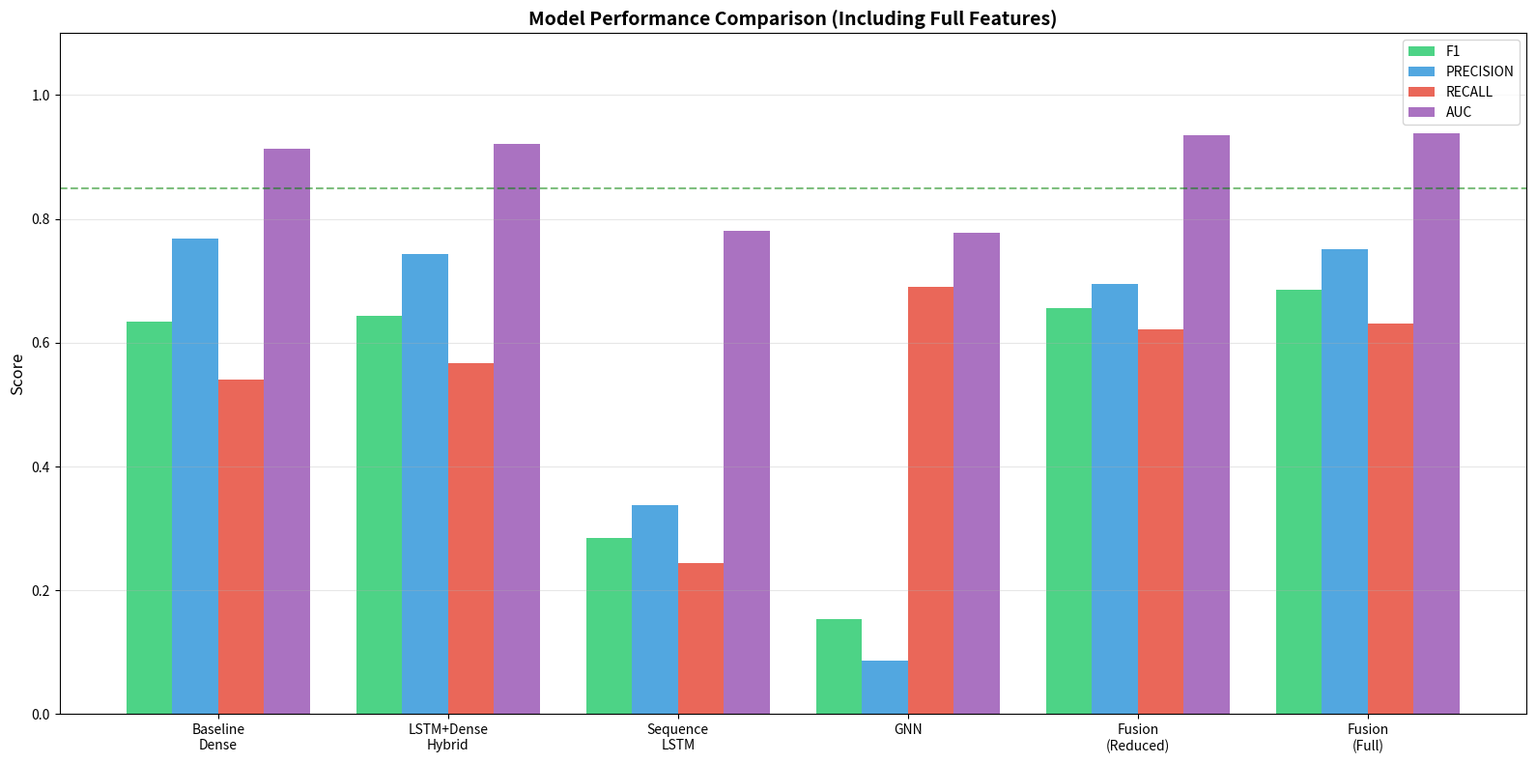
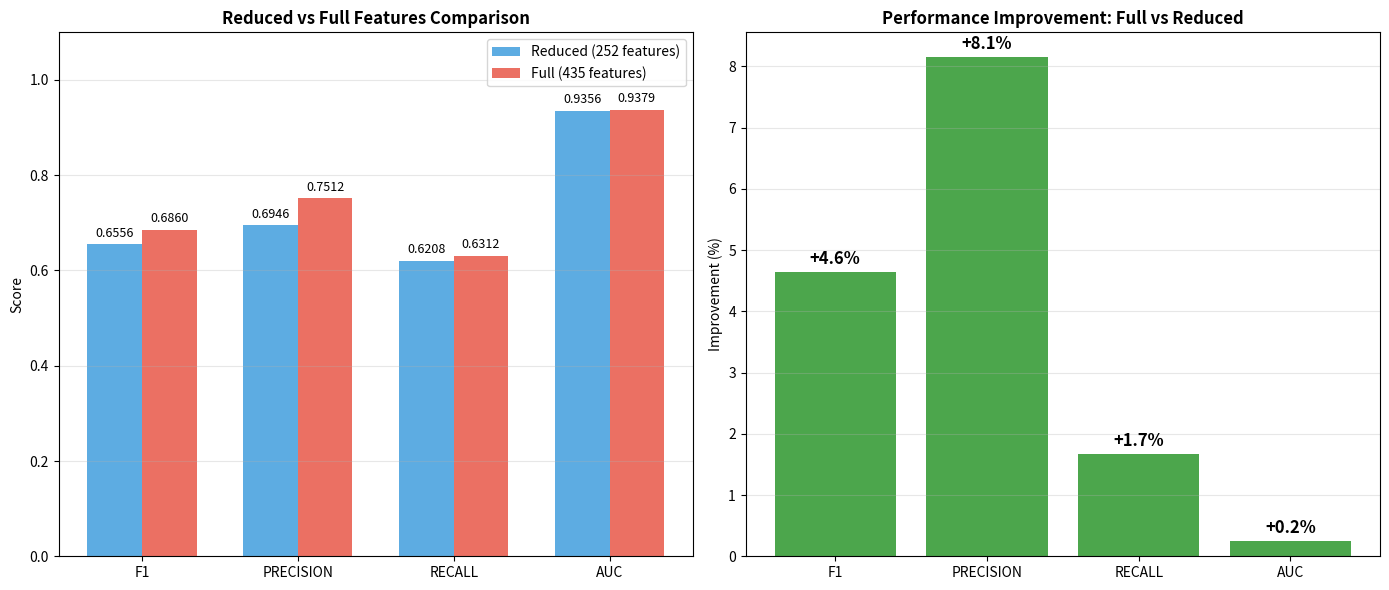
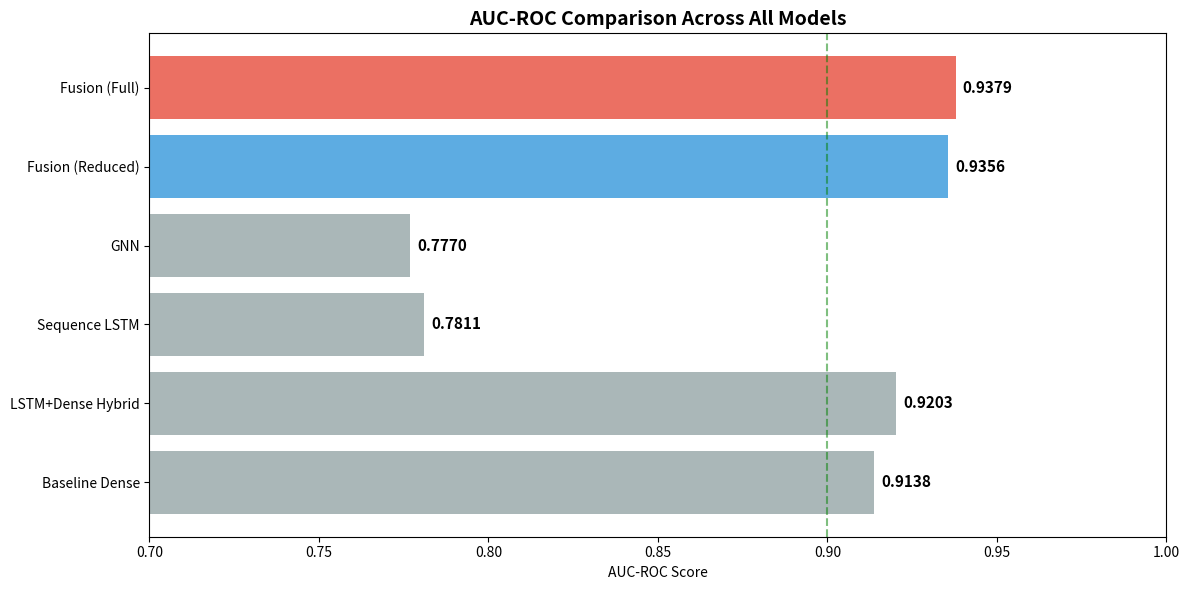
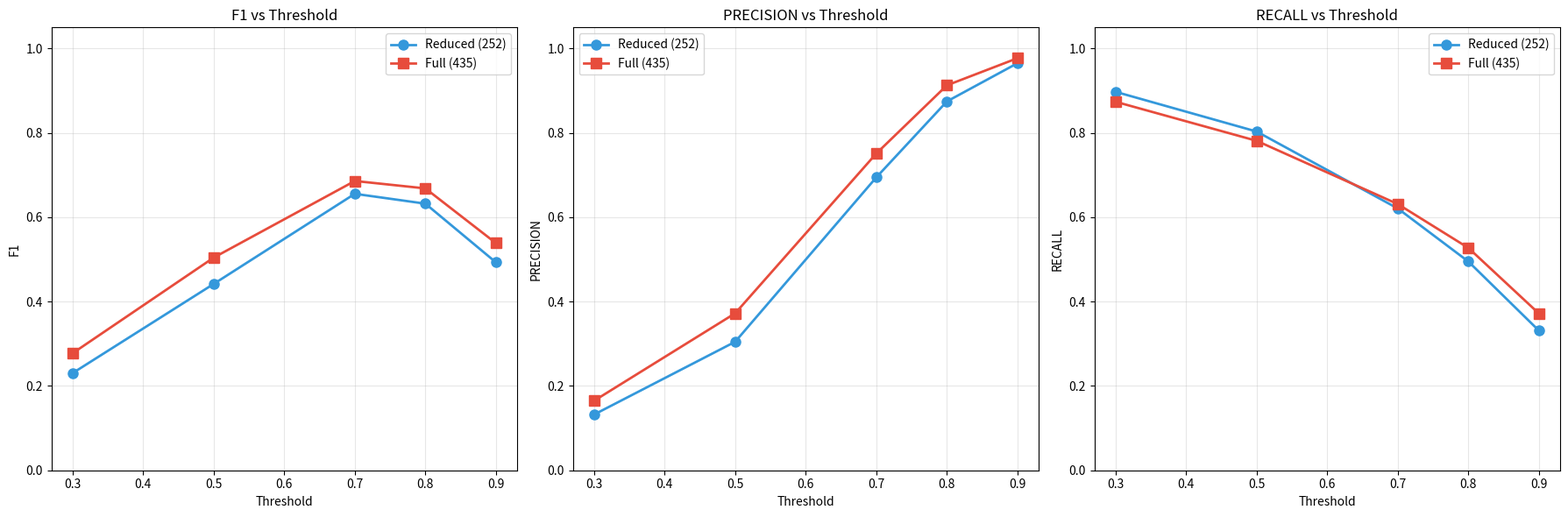
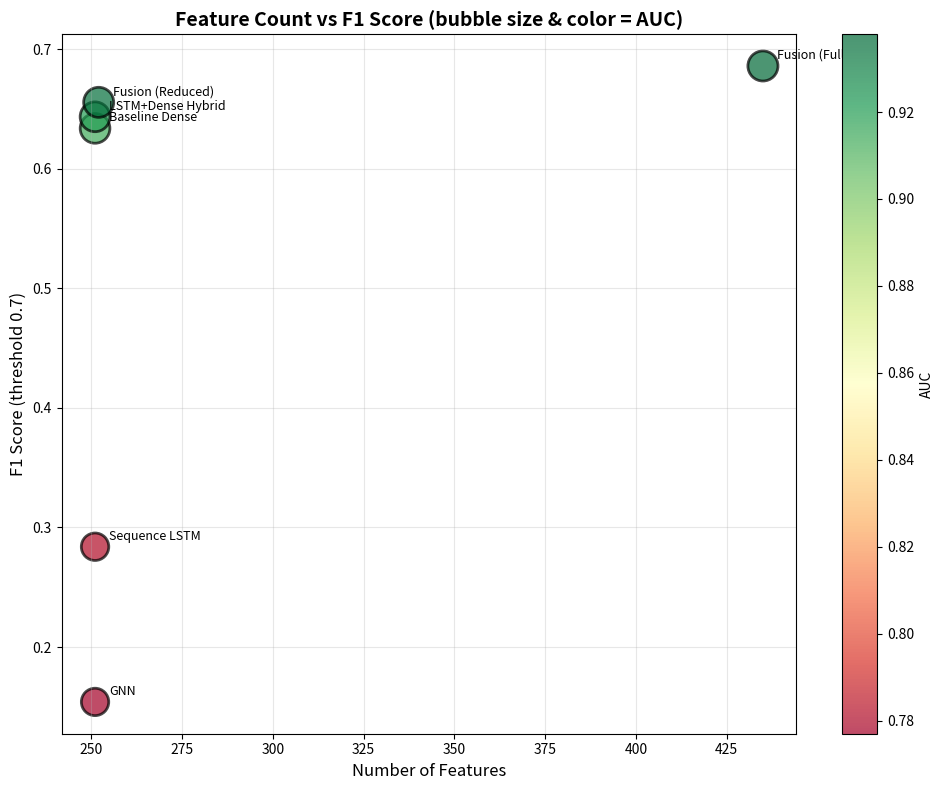

Source code (Python) for these figures, in order:
import numpy as np
import matplotlib.pyplot as plt
import os

results = {
    'Baseline Dense': {
        'f1': 0.6338, 'precision': 0.7674, 'recall': 0.5399, 'auc': 0.9138,
        'features': 251
    },
    'LSTM+Dense Hybrid': {
        'f1': 0.6435, 'precision': 0.7433, 'recall': 0.5673, 'auc': 0.9203,
        'features': 251
    },
    'Sequence LSTM': {
        'f1': 0.2839, 'precision': 0.3381, 'recall': 0.2447, 'auc': 0.7811,
        'features': 251
    },
    'GNN': {
        'f1': 0.1541, 'precision': 0.0867, 'recall': 0.6909, 'auc': 0.7770,
        'features': 251
    },
    'Fusion (Reduced)': {
        'f1': 0.6556, 'precision': 0.6946, 'recall': 0.6208, 'auc': 0.9356,
        'features': 252
    },
    'Fusion (Full)': {
        'f1': 0.6860, 'precision': 0.7512, 'recall': 0.6312, 'auc': 0.9379,
        'features': 435
    }
}

# Threshold analysis for full features model
threshold_results_full = {
    0.3: {'f1': 0.2775, 'precision': 0.1649, 'recall': 0.8738},
    0.5: {'f1': 0.5043, 'precision': 0.3723, 'recall': 0.7812},
    0.7: {'f1': 0.6860, 'precision': 0.7512, 'recall': 0.6312},
    0.8: {'f1': 0.6684, 'precision': 0.9128, 'recall': 0.5273},
    0.9: {'f1': 0.5386, 'precision': 0.9771, 'recall': 0.3717}
}

threshold_results_reduced = {
    0.3: {'f1': 0.2304, 'precision': 0.1322, 'recall': 0.8974},
    0.5: {'f1': 0.4419, 'precision': 0.3048, 'recall': 0.8032},
    0.7: {'f1': 0.6556, 'precision': 0.6946, 'recall': 0.6208},
    0.8: {'f1': 0.6322, 'precision': 0.8746, 'recall': 0.4950},
    0.9: {'f1': 0.4930, 'precision': 0.9652, 'recall': 0.3311}
}

def generate_visualizations():
    os.makedirs('results_sequence/result_full_comparison', exist_ok=True)
    
    models = list(results.keys())
    metrics = ['f1', 'precision', 'recall', 'auc']
    
    # 1. Grouped bar chart - All metrics comparison
    fig, ax = plt.subplots(figsize=(16, 8))
    x = np.arange(len(models))
    width = 0.2
    
    colors = ['#2ecc71', '#3498db', '#e74c3c', '#9b59b6']
    for i, metric in enumerate(metrics):
        values = [results[m][metric] for m in models]
        bars = ax.bar(x + i*width, values, width, label=metric.upper(), alpha=0.85, color=colors[i])
    
    ax.set_ylabel('Score', fontsize=12)
    ax.set_title('Model Performance Comparison (Including Full Features)', fontsize=14, fontweight='bold')
    ax.set_xticks(x + width * 1.5)
    ax.set_xticklabels([m.replace(' ', '\n') for m in models], fontsize=10)
    ax.legend(fontsize=10)
    ax.set_ylim(0, 1.1)
    ax.axhline(y=0.85, color='green', linestyle='--', alpha=0.5, label='F1 Target')
    ax.grid(True, alpha=0.3, axis='y')
    
    plt.tight_layout()
    plt.savefig('results_sequence/result_full_comparison/model_comparison_all.png', dpi=150)
    plt.close()
    print("Saved: model_comparison_all.png")
    
    # 2. Reduced vs Full Features comparison
    fig, axes = plt.subplots(1, 2, figsize=(14, 6))
    
    ax = axes[0]
    x = np.arange(len(metrics))
    width = 0.35
    
    reduced_vals = [results['Fusion (Reduced)'][m] for m in metrics]
    full_vals = [results['Fusion (Full)'][m] for m in metrics]
    
    bars1 = ax.bar(x - width/2, reduced_vals, width, label='Reduced (252 features)', color='#3498db', alpha=0.8)
    bars2 = ax.bar(x + width/2, full_vals, width, label='Full (435 features)', color='#e74c3c', alpha=0.8)
    
    ax.set_ylabel('Score')
    ax.set_title('Reduced vs Full Features Comparison', fontweight='bold')
    ax.set_xticks(x)
    ax.set_xticklabels([m.upper() for m in metrics])
    ax.legend()
    ax.set_ylim(0, 1.1)
    ax.grid(True, alpha=0.3, axis='y')
    
    for bars in [bars1, bars2]:
        for bar in bars:
            height = bar.get_height()
            ax.annotate(f'{height:.4f}',
                       xy=(bar.get_x() + bar.get_width()/2, height),
                       xytext=(0, 3), textcoords="offset points",
                       ha='center', va='bottom', fontsize=9)
    
    # Improvement analysis
    ax = axes[1]
    improvements = [(full_vals[i] - reduced_vals[i]) / reduced_vals[i] * 100 
                   for i in range(len(metrics))]
    
    colors = ['green' if imp > 0 else 'red' for imp in improvements]
    bars = ax.bar([m.upper() for m in metrics], improvements, color=colors, alpha=0.7)
    ax.axhline(y=0, color='black', linestyle='-', linewidth=0.5)
    ax.set_ylabel('Improvement (%)')
    ax.set_title('Performance Improvement: Full vs Reduced', fontweight='bold')
    ax.grid(True, alpha=0.3, axis='y')
    
    for bar, imp in zip(bars, improvements):
        height = bar.get_height()
        ax.annotate(f'{imp:+.1f}%',
                   xy=(bar.get_x() + bar.get_width()/2, height),
                   xytext=(0, 3 if height >= 0 else -12), textcoords="offset points",
                   ha='center', va='bottom', fontsize=12, fontweight='bold')
    
    plt.tight_layout()
    plt.savefig('results_sequence/result_full_comparison/reduced_vs_full.png', dpi=150)
    plt.close()
    print("Saved: reduced_vs_full.png")
    
    # 3. AUC comparison chart
    fig, ax = plt.subplots(figsize=(12, 6))
    
    aucs = [results[m]['auc'] for m in models]
    colors = ['#95a5a6'] * 4 + ['#3498db', '#e74c3c']
    bars = ax.barh(models, aucs, color=colors, alpha=0.8)
    
    ax.set_xlabel('AUC-ROC Score')
    ax.set_title('AUC-ROC Comparison Across All Models', fontsize=14, fontweight='bold')
    ax.set_xlim(0.7, 1.0)
    ax.axvline(x=0.9, color='green', linestyle='--', alpha=0.5)
    
    for bar, auc in zip(bars, aucs):
        ax.annotate(f'{auc:.4f}',
                   xy=(auc, bar.get_y() + bar.get_height()/2),
                   xytext=(5, 0), textcoords="offset points",
                   ha='left', va='center', fontsize=11, fontweight='bold')
    
    plt.tight_layout()
    plt.savefig('results_sequence/result_full_comparison/auc_comparison.png', dpi=150)
    plt.close()
    print("Saved: auc_comparison.png")
    
    # 4. Threshold analysis comparison
    fig, axes = plt.subplots(1, 3, figsize=(18, 6))
    
    thresholds = [0.3, 0.5, 0.7, 0.8, 0.9]
    
    for idx, metric in enumerate(['f1', 'precision', 'recall']):
        ax = axes[idx]
        reduced_vals = [threshold_results_reduced[t][metric] for t in thresholds]
        full_vals = [threshold_results_full[t][metric] for t in thresholds]
        
        ax.plot(thresholds, reduced_vals, 'o-', label='Reduced (252)', color='#3498db', linewidth=2, markersize=8)
        ax.plot(thresholds, full_vals, 's-', label='Full (435)', color='#e74c3c', linewidth=2, markersize=8)
        
        ax.set_xlabel('Threshold')
        ax.set_ylabel(metric.upper())
        ax.set_title(f'{metric.upper()} vs Threshold')
        ax.legend()
        ax.grid(True, alpha=0.3)
        ax.set_ylim(0, 1.05)
    
    plt.tight_layout()
    plt.savefig('results_sequence/result_full_comparison/threshold_comparison.png', dpi=150)
    plt.close()
    print("Saved: threshold_comparison.png")
    
    # 5. Feature count vs performance scatter
    fig, ax = plt.subplots(figsize=(10, 8))
    
    feature_counts = [results[m]['features'] for m in models]
    f1_scores = [results[m]['f1'] for m in models]
    auc_scores = [results[m]['auc'] for m in models]
    
    scatter = ax.scatter(feature_counts, f1_scores, s=[a*500 for a in auc_scores], 
                        c=auc_scores, cmap='RdYlGn', alpha=0.7, edgecolors='black', linewidth=2)
    
    for i, model in enumerate(models):
        ax.annotate(model, 
                   (feature_counts[i], f1_scores[i]),
                   xytext=(10, 5), textcoords='offset points', fontsize=9)
    
    ax.set_xlabel('Number of Features', fontsize=12)
    ax.set_ylabel('F1 Score (threshold 0.7)', fontsize=12)
    ax.set_title('Feature Count vs F1 Score (bubble size & color = AUC)', fontsize=14, fontweight='bold')
    plt.colorbar(scatter, label='AUC')
    ax.grid(True, alpha=0.3)
    
    plt.tight_layout()
    plt.savefig('results_sequence/result_full_comparison/features_vs_performance.png', dpi=150)
    plt.close()
    print("Saved: features_vs_performance.png")
    
    # 6. Best model summary
    fig, ax = plt.subplots(figsize=(12, 8))
    ax.axis('off')
    
    summary_text = """
    ╔══════════════════════════════════════════════════════════════════════════════╗
    ║                    FINAL MODEL COMPARISON SUMMARY                            ║
    ╠══════════════════════════════════════════════════════════════════════════════╣
    ║                                                                              ║
    ║  BEST MODEL: Fusion (Full Features) - 435 features                           ║
    ║                                                                              ║
    ║  ┌─────────────────────────────────────────────────────────────────────────┐ ║
    ║  │  Threshold 0.7 (Balanced):                                              │ ║
    ║  │    • F1 Score:   0.6860  (Best among all models)                        │ ║
    ║  │    • Precision:  0.7512                                                 │ ║
    ║  │    • Recall:     0.6312                                                 │ ║
    ║  │    • AUC-ROC:    0.9379  (Best among all models)                        │ ║
    ║  └─────────────────────────────────────────────────────────────────────────┘ ║
    ║                                                                              ║
    ║  ┌─────────────────────────────────────────────────────────────────────────┐ ║
    ║  │  Threshold 0.8 (High Precision):                                        │ ║
    ║  │    • F1 Score:   0.6684                                                 │ ║
    ║  │    • Precision:  0.9128  (91.3% of flagged transactions are fraud)      │ ║
    ║  │    • Recall:     0.5273  (52.7% of fraud detected)                      │ ║
    ║  └─────────────────────────────────────────────────────────────────────────┘ ║
    ║                                                                              ║
    ║  ┌─────────────────────────────────────────────────────────────────────────┐ ║
    ║  │  Threshold 0.9 (Very High Precision):                                   │ ║
    ║  │    • F1 Score:   0.5386                                                 │ ║
    ║  │    • Precision:  0.9771  (97.7% accuracy on flagged)                    │ ║
    ║  │    • Recall:     0.3717  (37.2% of fraud detected)                      │ ║
    ║  └─────────────────────────────────────────────────────────────────────────┘ ║
    ║                                                                              ║
    ║  KEY FINDING: Feature reduction hurt performance!                            ║
    ║    • F1 improved by 4.6% with full features                                  ║
    ║    • Precision improved by 8.1%                                              ║
    ║    • Recall improved by 1.7%                                                 ║
    ║    • AUC improved by 0.2%                                                    ║
    ║                                                                              ║
    ╚══════════════════════════════════════════════════════════════════════════════╝
    """
    
    ax.text(0.5, 0.5, summary_text, transform=ax.transAxes, fontsize=10,
           verticalalignment='center', horizontalalignment='center',
           fontfamily='monospace', bbox=dict(boxstyle='round', facecolor='white', alpha=0.8))
    
    plt.savefig('results_sequence/result_full_comparison/final_summary.png', dpi=150, 
               bbox_inches='tight', facecolor='white')
    plt.close()
    print("Saved: final_summary.png")
    
    # Print console summary
    print("\n" + "=" * 80)
    print("FINAL MODEL COMPARISON RESULTS")
    print("=" * 80)
    print(f"{'Model':<25} {'F1':>8} {'Precision':>10} {'Recall':>8} {'AUC':>8} {'Features':>10}")
    print("-" * 80)
    for model in models:
        r = results[model]
        print(f"{model:<25} {r['f1']:>8.4f} {r['precision']:>10.4f} {r['recall']:>8.4f} {r['auc']:>8.4f} {r['features']:>10}")
    print("=" * 80)
    
    print("\n" + "=" * 80)
    print("REDUCED vs FULL FEATURES IMPACT")
    print("=" * 80)
    reduced = results['Fusion (Reduced)']
    full = results['Fusion (Full)']
    
    for metric in metrics:
        diff = full[metric] - reduced[metric]
        pct = (diff / reduced[metric] * 100)
        symbol = "↑" if diff > 0 else "↓" if diff < 0 else "="
        print(f"{metric.upper():>10}: {reduced[metric]:.4f} → {full[metric]:.4f} ({symbol} {abs(pct):.1f}%)")
    
    print("\n" + "=" * 80)
    print("THRESHOLD ANALYSIS - FULL FEATURES MODEL")
    print("=" * 80)
    print(f"{'Threshold':<12} {'F1':>8} {'Precision':>10} {'Recall':>8}")
    print("-" * 40)
    for thresh, vals in threshold_results_full.items():
        print(f"{thresh:<12} {vals['f1']:>8.4f} {vals['precision']:>10.4f} {vals['recall']:>8.4f}")
    
    print("\n" + "=" * 80)
    print("KEY CONCLUSIONS")
    print("=" * 80)
    print("1. FULL FEATURES MODEL IS THE BEST PERFORMER")
    print(f"   - Highest AUC: 0.9379")
    print(f"   - Highest F1:  0.6860 (at threshold 0.7)")
    print()
    print("2. FEATURE REDUCTION NEGATIVELY IMPACTED PERFORMANCE")
    print(f"   - Removing 48% of V-features cost us ~4.6% F1 improvement")
    print(f"   - Deep learning benefits from more features")
    print()
    print("3. PRECISION-RECALL TRADEOFF")
    print(f"   - Threshold 0.7: Balanced (F1=0.6860, Prec=0.7512)")
    print(f"   - Threshold 0.8: High precision (Prec=0.9128, Rec=0.5273)")
    print(f"   - Threshold 0.9: Very high precision (Prec=0.9771, Rec=0.3717)")
    print()
    print("4. PRODUCTION RECOMMENDATION")
    print(f"   - Use Full Features Fusion model with threshold 0.7-0.8")
    print(f"   - For fraud-critical systems, use threshold 0.8+ for high precision")
    print("=" * 80)

if __name__ == '__main__':
    generate_visualizations()
